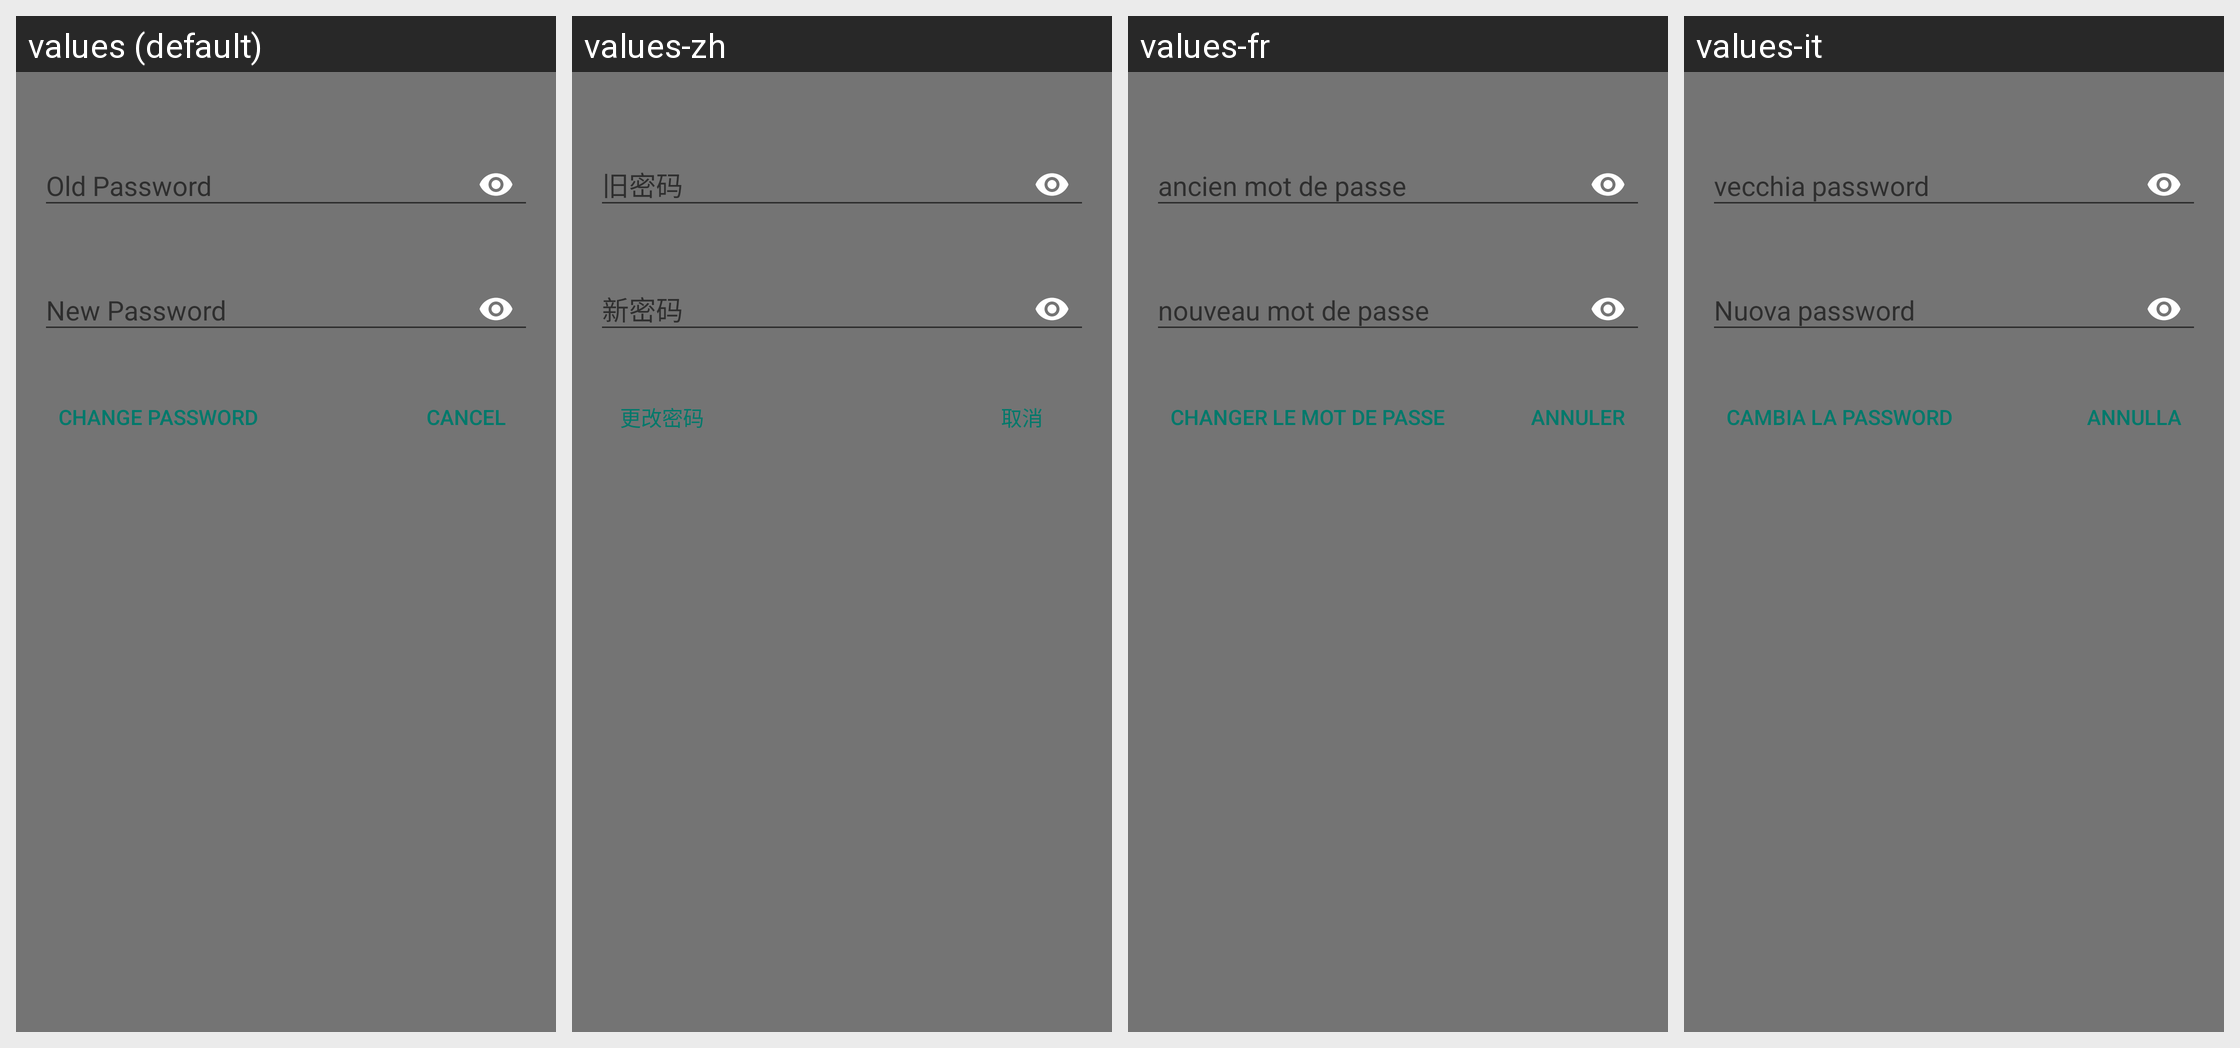

Here is an Android app screen in its default locale and in the app's own translations. Write out the translated-string differences for the strings that appear on this screen.
Android screen res/layout/fragment_change_password.xml rendered under 4 locales, left to right: values (default), values-zh, values-fr, values-it. Device: Nexus 5 (rendered at 1080×1920; each locale shown at half size, 540×960, under a caption strip naming it); theme AppTheme.
Strings drawn on this screen, with the default value and each locale's value (text and hints the layout hard-codes, and strings that could not be matched under every locale, appear in the picture but are not listed):

change_password
  values: Change password
  values-zh: 更改密码
  values-fr: Changer le mot de passe
  values-it: Cambia la password

cancel
  values: Cancel
  values-zh: 取消
  values-fr: Annuler
  values-it: Annulla
